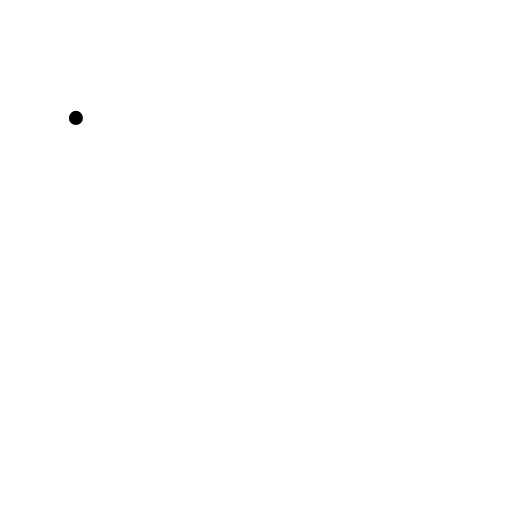
t = 0.00 s
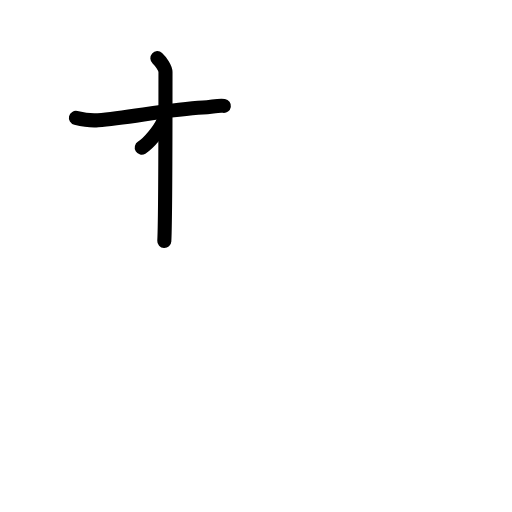
t = 2.25 s
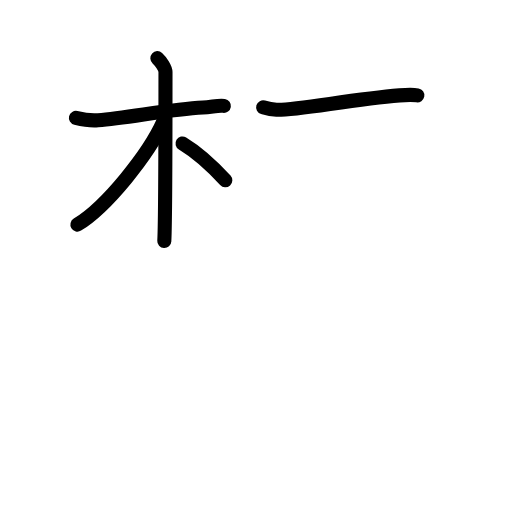
t = 4.42 s
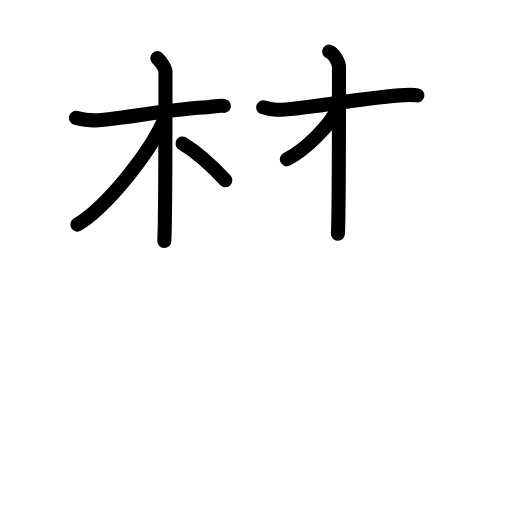
t = 6.50 s
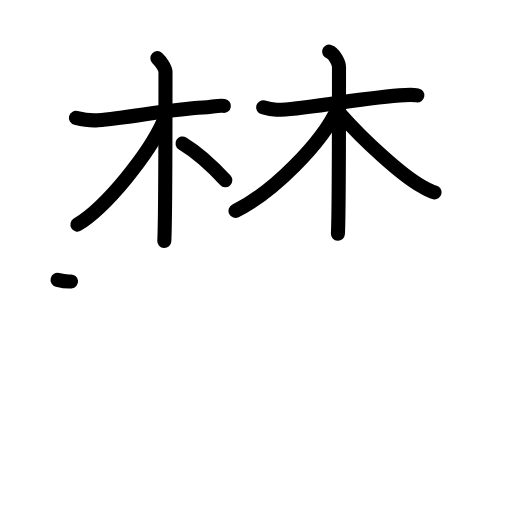
t = 8.17 s
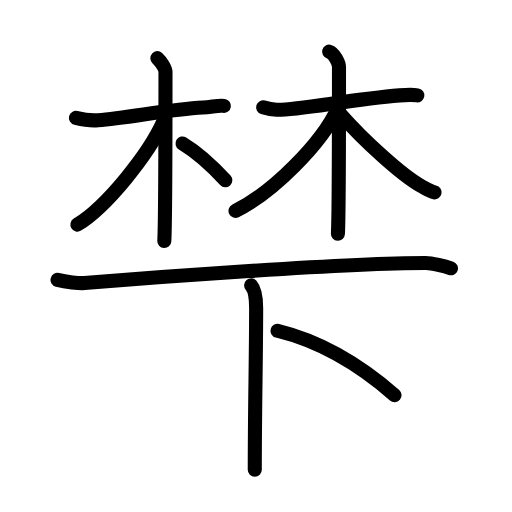
t = 11.00 s

The animated SVG that drew these frames (rendered in a browser with its animation timeline set to each time). Animation: 31 SMIL elements (animate=31); one cycle of 11.00 s.

<?xml version="1.0" encoding="UTF-8"?>
<!--
AniKanjiVG is licensed by CC-BY-SA Paul C. Sommerhoff (https://bitbucket.org/sommerhoff/anikanjivg).
AniKanjiVG uses KanjiVG which is licensed by CC-BY-SA Ulrich Apel (http://kanjivg.tagaini.net).
See also http://creativecommons.org/licenses/by-sa/3.0/
-->
<svg xmlns:kvg='http://kanjivg.tagaini.net' xmlns='http://www.w3.org/2000/svg' width='109' height='109' viewBox='0 0 109 109' style='fill:none;stroke:#000000;stroke-width:3;stroke-linecap:round;stroke-linejoin:round;' id="kvg:kanji_068ba"><g id="kvg:068ba" kvg:element="梺"><g id="kvg:068ba-g1" kvg:element="林" kvg:position="top"><g id="kvg:068ba-g2" kvg:element="木" kvg:variant="true" kvg:position="left" kvg:radical="general"><path id="kvg:068ba-s1" kvg:type="㇐" d="M16.16,25.1c0.7,0.17,2.82,0.65,4.69,0.5c6.56-0.52,15.33-2.38,22.36-2.72c1.87-0.09,3.28-0.52,4.45-0.34"><animate attributeName="d" begin="0.0s" dur="0.3333333333333333s" from="M16.16,25.1C16.16,25.1,16.16,25.1,16.16,25.1" to="M16.16,25.1c0.7,0.17,2.82,0.65,4.69,0.5" />
<animate attributeName="d" begin="0.3333333333333333s" dur="0.3333333333333333s" from="M16.16,25.1c0.7,0.17,2.82,0.65,4.69,0.5c0,0,0,0,0,0,0" to="M16.16,25.1c0.7,0.17,2.82,0.65,4.69,0.5c6.56-0.52,15.33-2.38,22.36-2.72" />
<animate attributeName="d" begin="0.6666666666666666s" dur="0.3333333333333333s" from="M16.16,25.1c0.7,0.17,2.82,0.65,4.69,0.5c6.56-0.52,15.33-2.38,22.36-2.72c0,0,0,0,0,0,0" to="M16.16,25.1c0.7,0.17,2.82,0.65,4.69,0.5c6.56-0.52,15.33-2.38,22.36-2.72c1.87-0.09,3.28-0.52,4.45-0.34" />
</path>
<path id="kvg:068ba-s2" kvg:type="㇑" d="M33.5,12.38c0.74,0.67,1.73,2.16,1.73,2.95c0,8.75,0,31.36-0.25,35.99"><animate attributeName="d" begin="1.0s" dur="0.5s" from="M33.5,12.38C33.5,12.38,33.5,12.38,33.5,12.38" to="M33.5,12.38c0.74,0.67,1.73,2.16,1.73,2.95" />
<animate attributeName="d" begin="1.5s" dur="0.5s" from="M33.5,12.38c0.74,0.67,1.73,2.16,1.73,2.95c0,0,0,0,0,0,0" to="M33.5,12.38c0.74,0.67,1.73,2.16,1.73,2.95c0,8.75,0,31.36-0.25,35.99" />
<animate attributeName="d" begin="0s" dur="1.0s" from="M-100,-100" to="M-100,-100" />
</path>
<path id="kvg:068ba-s3" kvg:type="㇒" d="M34.74,25.97C31.72,32.7,22.75,44,16.48,47.81"><animate attributeName="d" begin="2.0s" dur="1.0s" from="M34.74,25.97C34.74,25.97,34.74,25.97,34.74,25.97" to="M34.74,25.97C31.72,32.7,22.75,44,16.48,47.81" />
<animate attributeName="d" begin="0s" dur="2.0s" from="M-100,-100" to="M-100,-100" />
</path>
<path id="kvg:068ba-s4" kvg:type="㇔/㇏" d="M38.86,30.54c2.92,1.77,6.56,5.05,9.11,7.84"><animate attributeName="d" begin="3.0s" dur="1.0s" from="M38.86,30.54C38.86,30.54,38.86,30.54,38.86,30.54" to="M38.86,30.54c2.92,1.77,6.56,5.05,9.11,7.84" />
<animate attributeName="d" begin="0s" dur="3.0s" from="M-100,-100" to="M-100,-100" />
</path>
</g>
<g id="kvg:068ba-g3" kvg:element="木" kvg:position="right" kvg:radical="general"><path id="kvg:068ba-s5" kvg:type="㇐" d="M56.02,22.85c0.57,0.17,1.33,0.45,2.85,0.52c4.18,0.17,15.73-2.21,26.19-3.07c1.52-0.12,2.84-0.17,3.79,0"><animate attributeName="d" begin="4.0s" dur="0.3333333333333333s" from="M56.02,22.85C56.02,22.85,56.02,22.85,56.02,22.85" to="M56.02,22.85c0.57,0.17,1.33,0.45,2.85,0.52" />
<animate attributeName="d" begin="4.333333333333333s" dur="0.3333333333333333s" from="M56.02,22.85c0.57,0.17,1.33,0.45,2.85,0.52c0,0,0,0,0,0,0" to="M56.02,22.85c0.57,0.17,1.33,0.45,2.85,0.52c4.18,0.17,15.73-2.21,26.19-3.07" />
<animate attributeName="d" begin="4.666666666666667s" dur="0.3333333333333333s" from="M56.02,22.85c0.57,0.17,1.33,0.45,2.85,0.52c4.18,0.17,15.73-2.21,26.19-3.07c0,0,0,0,0,0,0" to="M56.02,22.85c0.57,0.17,1.33,0.45,2.85,0.52c4.18,0.17,15.73-2.21,26.19-3.07c1.52-0.12,2.84-0.17,3.79,0" />
<animate attributeName="d" begin="0s" dur="4.0s" from="M-100,-100" to="M-100,-100" />
</path>
<path id="kvg:068ba-s6" kvg:type="㇑" d="M70.06,11c1.17,0.34,2.11,2.51,2.11,3.24c0,5.51,0,31.21-0.23,35.51"><animate attributeName="d" begin="5.0s" dur="0.5s" from="M70.06,11C70.06,11,70.06,11,70.06,11" to="M70.06,11c1.17,0.34,2.11,2.51,2.11,3.24" />
<animate attributeName="d" begin="5.5s" dur="0.5s" from="M70.06,11c1.17,0.34,2.11,2.51,2.11,3.24c0,0,0,0,0,0,0" to="M70.06,11c1.17,0.34,2.11,2.51,2.11,3.24c0,5.51,0,31.21-0.23,35.51" />
<animate attributeName="d" begin="0s" dur="5.0s" from="M-100,-100" to="M-100,-100" />
</path>
<path id="kvg:068ba-s7" kvg:type="㇒" d="M71.99,22.9c-3.4,7.57-13.97,18.11-21.85,21.99"><animate attributeName="d" begin="6.0s" dur="1.0s" from="M71.99,22.9C71.99,22.9,71.99,22.9,71.99,22.9" to="M71.99,22.9c-3.4,7.57-13.97,18.11-21.85,21.99" />
<animate attributeName="d" begin="0s" dur="6.0s" from="M-100,-100" to="M-100,-100" />
</path>
<path id="kvg:068ba-s8" kvg:type="㇏" d="M72.37,24.2c5.08,5.77,13.21,13.17,17.33,15.44c1.17,0.65,1.83,1.1,2.82,1.31"><animate attributeName="d" begin="7.0s" dur="0.5s" from="M72.37,24.2C72.37,24.2,72.37,24.2,72.37,24.2" to="M72.37,24.2c5.08,5.77,13.21,13.17,17.33,15.44" />
<animate attributeName="d" begin="7.5s" dur="0.5s" from="M72.37,24.2c5.08,5.77,13.21,13.17,17.33,15.44c0,0,0,0,0,0,0" to="M72.37,24.2c5.08,5.77,13.21,13.17,17.33,15.44c1.17,0.65,1.83,1.1,2.82,1.31" />
<animate attributeName="d" begin="0s" dur="7.0s" from="M-100,-100" to="M-100,-100" />
</path>
</g>
</g>
<g id="kvg:068ba-g4" kvg:element="下" kvg:position="bottom"><g id="kvg:068ba-g5" kvg:element="一"><path id="kvg:068ba-s9" kvg:type="㇐" d="M12.25,59.58c1.78,0.45,4.66,0.76,5.73,0.67C31.85,59.13,73.36,56,90.65,56c1.27,0,4.07,0.67,5.35,1.12"><animate attributeName="d" begin="8.0s" dur="0.3333333333333333s" from="M12.25,59.58C12.25,59.58,12.25,59.58,12.25,59.58" to="M12.25,59.58c1.78,0.45,4.66,0.76,5.73,0.67" />
<animate attributeName="d" begin="8.333333333333334s" dur="0.3333333333333333s" from="M12.25,59.58c1.78,0.45,4.66,0.76,5.73,0.67c0,0,0,0,0,0,0" to="M12.25,59.58c1.78,0.45,4.66,0.76,5.73,0.67C31.85,59.13,73.36,56,90.65,56" />
<animate attributeName="d" begin="8.666666666666666s" dur="0.3333333333333333s" from="M12.25,59.58c1.78,0.45,4.66,0.76,5.73,0.67C31.85,59.13,73.36,56,90.65,56c0,0,0,0,0,0,0" to="M12.25,59.58c1.78,0.45,4.66,0.76,5.73,0.67C31.85,59.13,73.36,56,90.65,56c1.27,0,4.07,0.67,5.35,1.12" />
<animate attributeName="d" begin="0s" dur="8.0s" from="M-100,-100" to="M-100,-100" />
</path>
</g>
<g id="kvg:068ba-g6" kvg:element="卜" kvg:original="ト"><path id="kvg:068ba-s10" kvg:type="㇐" d="M53.47,60.75c0.93,1.07,1.06,2.8,1.06,4.8c0,10.53-0.29,21.2-0.29,34.45"><animate attributeName="d" begin="9.0s" dur="0.5s" from="M53.47,60.75C53.47,60.75,53.47,60.75,53.47,60.75" to="M53.47,60.75c0.93,1.07,1.06,2.8,1.06,4.8" />
<animate attributeName="d" begin="9.5s" dur="0.5s" from="M53.47,60.75c0.93,1.07,1.06,2.8,1.06,4.8c0,0,0,0,0,0,0" to="M53.47,60.75c0.93,1.07,1.06,2.8,1.06,4.8c0,10.53-0.29,21.2-0.29,34.45" />
<animate attributeName="d" begin="0s" dur="9.0s" from="M-100,-100" to="M-100,-100" />
</path>
<path id="kvg:068ba-s11" kvg:type="㇑" d="M59.08,70.42c9.05,2.21,17.47,7.19,24.92,13.71"><animate attributeName="d" begin="10.0s" dur="1.0s" from="M59.08,70.42C59.08,70.42,59.08,70.42,59.08,70.42" to="M59.08,70.42c9.05,2.21,17.47,7.19,24.92,13.71" />
<animate attributeName="d" begin="0s" dur="10.0s" from="M-100,-100" to="M-100,-100" />
</path>
</g>
</g>
</g>
</svg>
